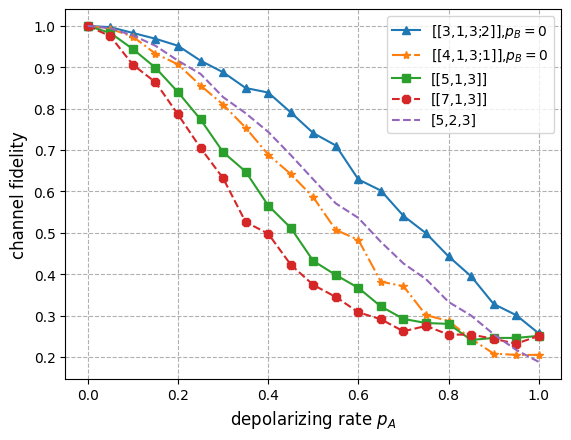

Write Python code to recreate this figure.
#bijiao
#-*- coding: utf-8 -*-

import matplotlib.pyplot as plt
import numpy as np
plt.rcParams['font.sans-serif']=['SimHei'] #用来正常显示中文标签
plt.rcParams['axes.unicode_minus']=False #用来正常显示负号
x = np.linspace(0, 1, 21)
y1 = [1.0, 0.997, 0.983, 0.969, 0.952, 0.916, 0.888, 0.85, 0.839, 0.791, 0.741, 0.711, 0.629, 0.602, 0.541, 0.499, 0.443,
      0.395, 0.328, 0.301, 0.257]
y2 = [1.0, 0.993, 0.974, 0.933, 0.907, 0.856, 0.81, 0.754, 0.689, 0.642, 0.586, 0.507, 0.483, 0.382, 0.371, 0.301, 0.287,
      0.244, 0.208, 0.205, 0.205]
y3 = [1.0, 0.983, 0.944, 0.899, 0.84, 0.774, 0.695, 0.648, 0.566, 0.512, 0.432, 0.398, 0.367, 0.322, 0.292, 0.282, 0.28,
      0.241, 0.246, 0.246, 0.251]
y4 = [1.0, 0.975, 0.906, 0.864, 0.786, 0.705, 0.632, 0.526, 0.498, 0.423, 0.374, 0.345, 0.308, 0.291, 0.262, 0.275,
      0.254, 0.254, 0.244, 0.232, 0.251]
y5 = [1.000, 0.994, 0.977, 0.952, 0.916, 0.884, 0.828, 0.789, 0.744, 0.688, 0.629, 0.571, 0.536, 0.478, 0.426, 0.388,
      0.333, 0.300, 0.255, 0.217, 0.188]
plt.plot(x, y1, '^-', label='[[3,1,3;2]],$p_B=0$')
plt.plot(x, y2, '*-.', label='[[4,1,3;1]],$p_B=0$')
plt.plot(x, y3, 's-', label='[[5,1,3]]')
plt.plot(x, y4, '8--', label='[[7,1,3]]')
plt.plot(x, y5, '--', label='[5,2,3]')
plt.xlabel("depolarizing rate $p_A$", fontsize=12)
plt.ylabel("channel fidelity", fontsize=12)
plt.grid(ls='--')
plt.legend()
plt.show()